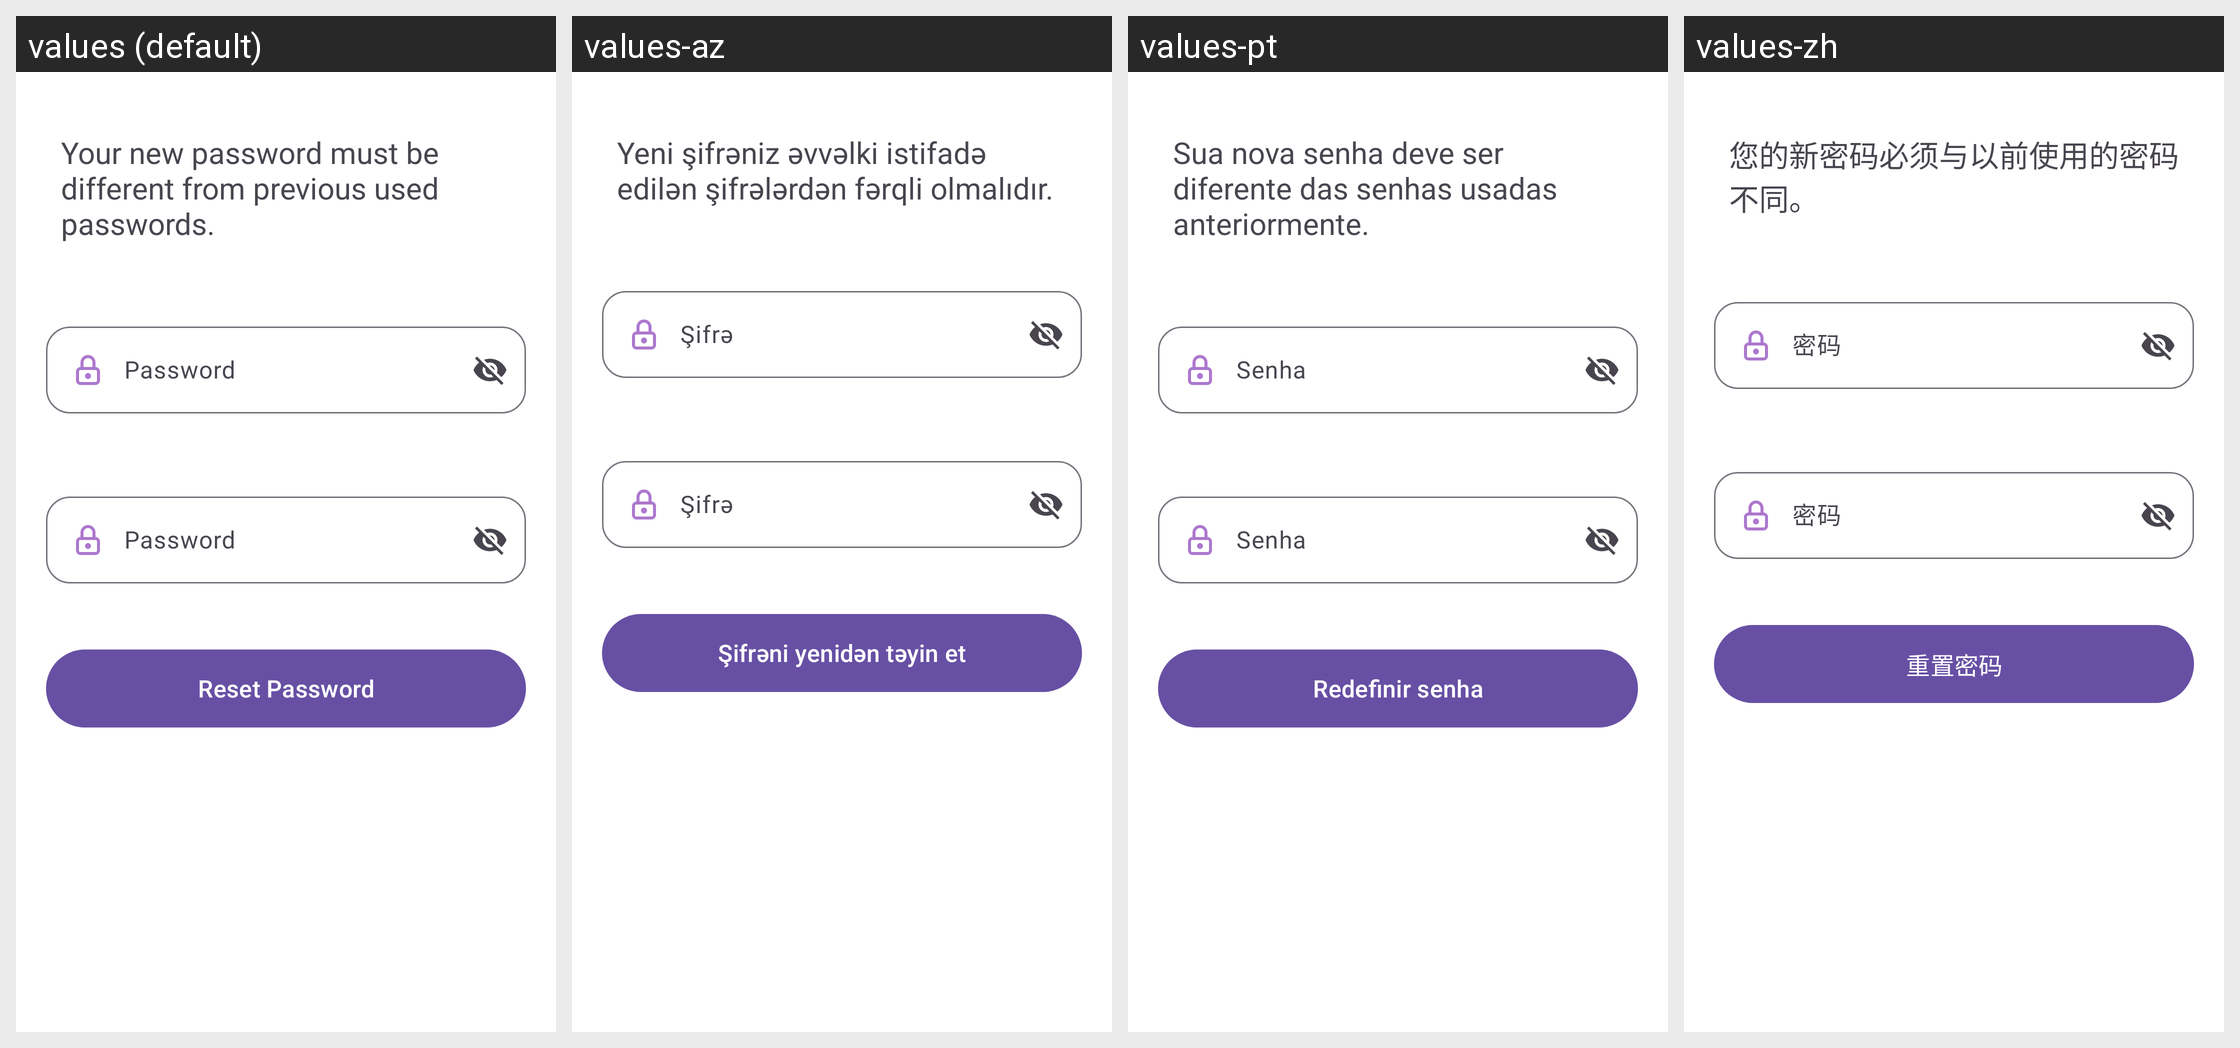

For this localized Android screen grid, give each drawn string resource with its value in every locale shown.
Android screen res/layout/fragment_new_password.xml rendered under 4 locales, left to right: values (default), values-az, values-pt, values-zh. Device: Nexus 5 (rendered at 1080×1920; each locale shown at half size, 540×960, under a caption strip naming it); theme Theme.EconVis.
Other locales in the repository, not shown: values-ar, values-bn, values-es, values-hi, values-ru, values-ur.
Strings drawn on this screen, with the default value and each locale's value (text and hints the layout hard-codes, and strings that could not be matched under every locale, appear in the picture but are not listed):

your_new_password_must_be_different_from_previous_used_passwords
  values: Your new password must be different from previous used passwords.
  values-az: Yeni şifrəniz əvvəlki istifadə edilən şifrələrdən fərqli olmalıdır.
  values-pt: Sua nova senha deve ser diferente das senhas usadas anteriormente.
  values-zh: 您的新密码必须与以前使用的密码不同。

password_text
  values: Password
  values-az: Şifrə
  values-pt: Senha
  values-zh: 密码

password_
  values: Password
  values-az: Şifrə
  values-pt: Senha
  values-zh: 密码

reset_password_
  values: Reset Password
  values-az: Şifrəni yenidən təyin et
  values-pt: Redefinir senha
  values-zh: 重置密码
